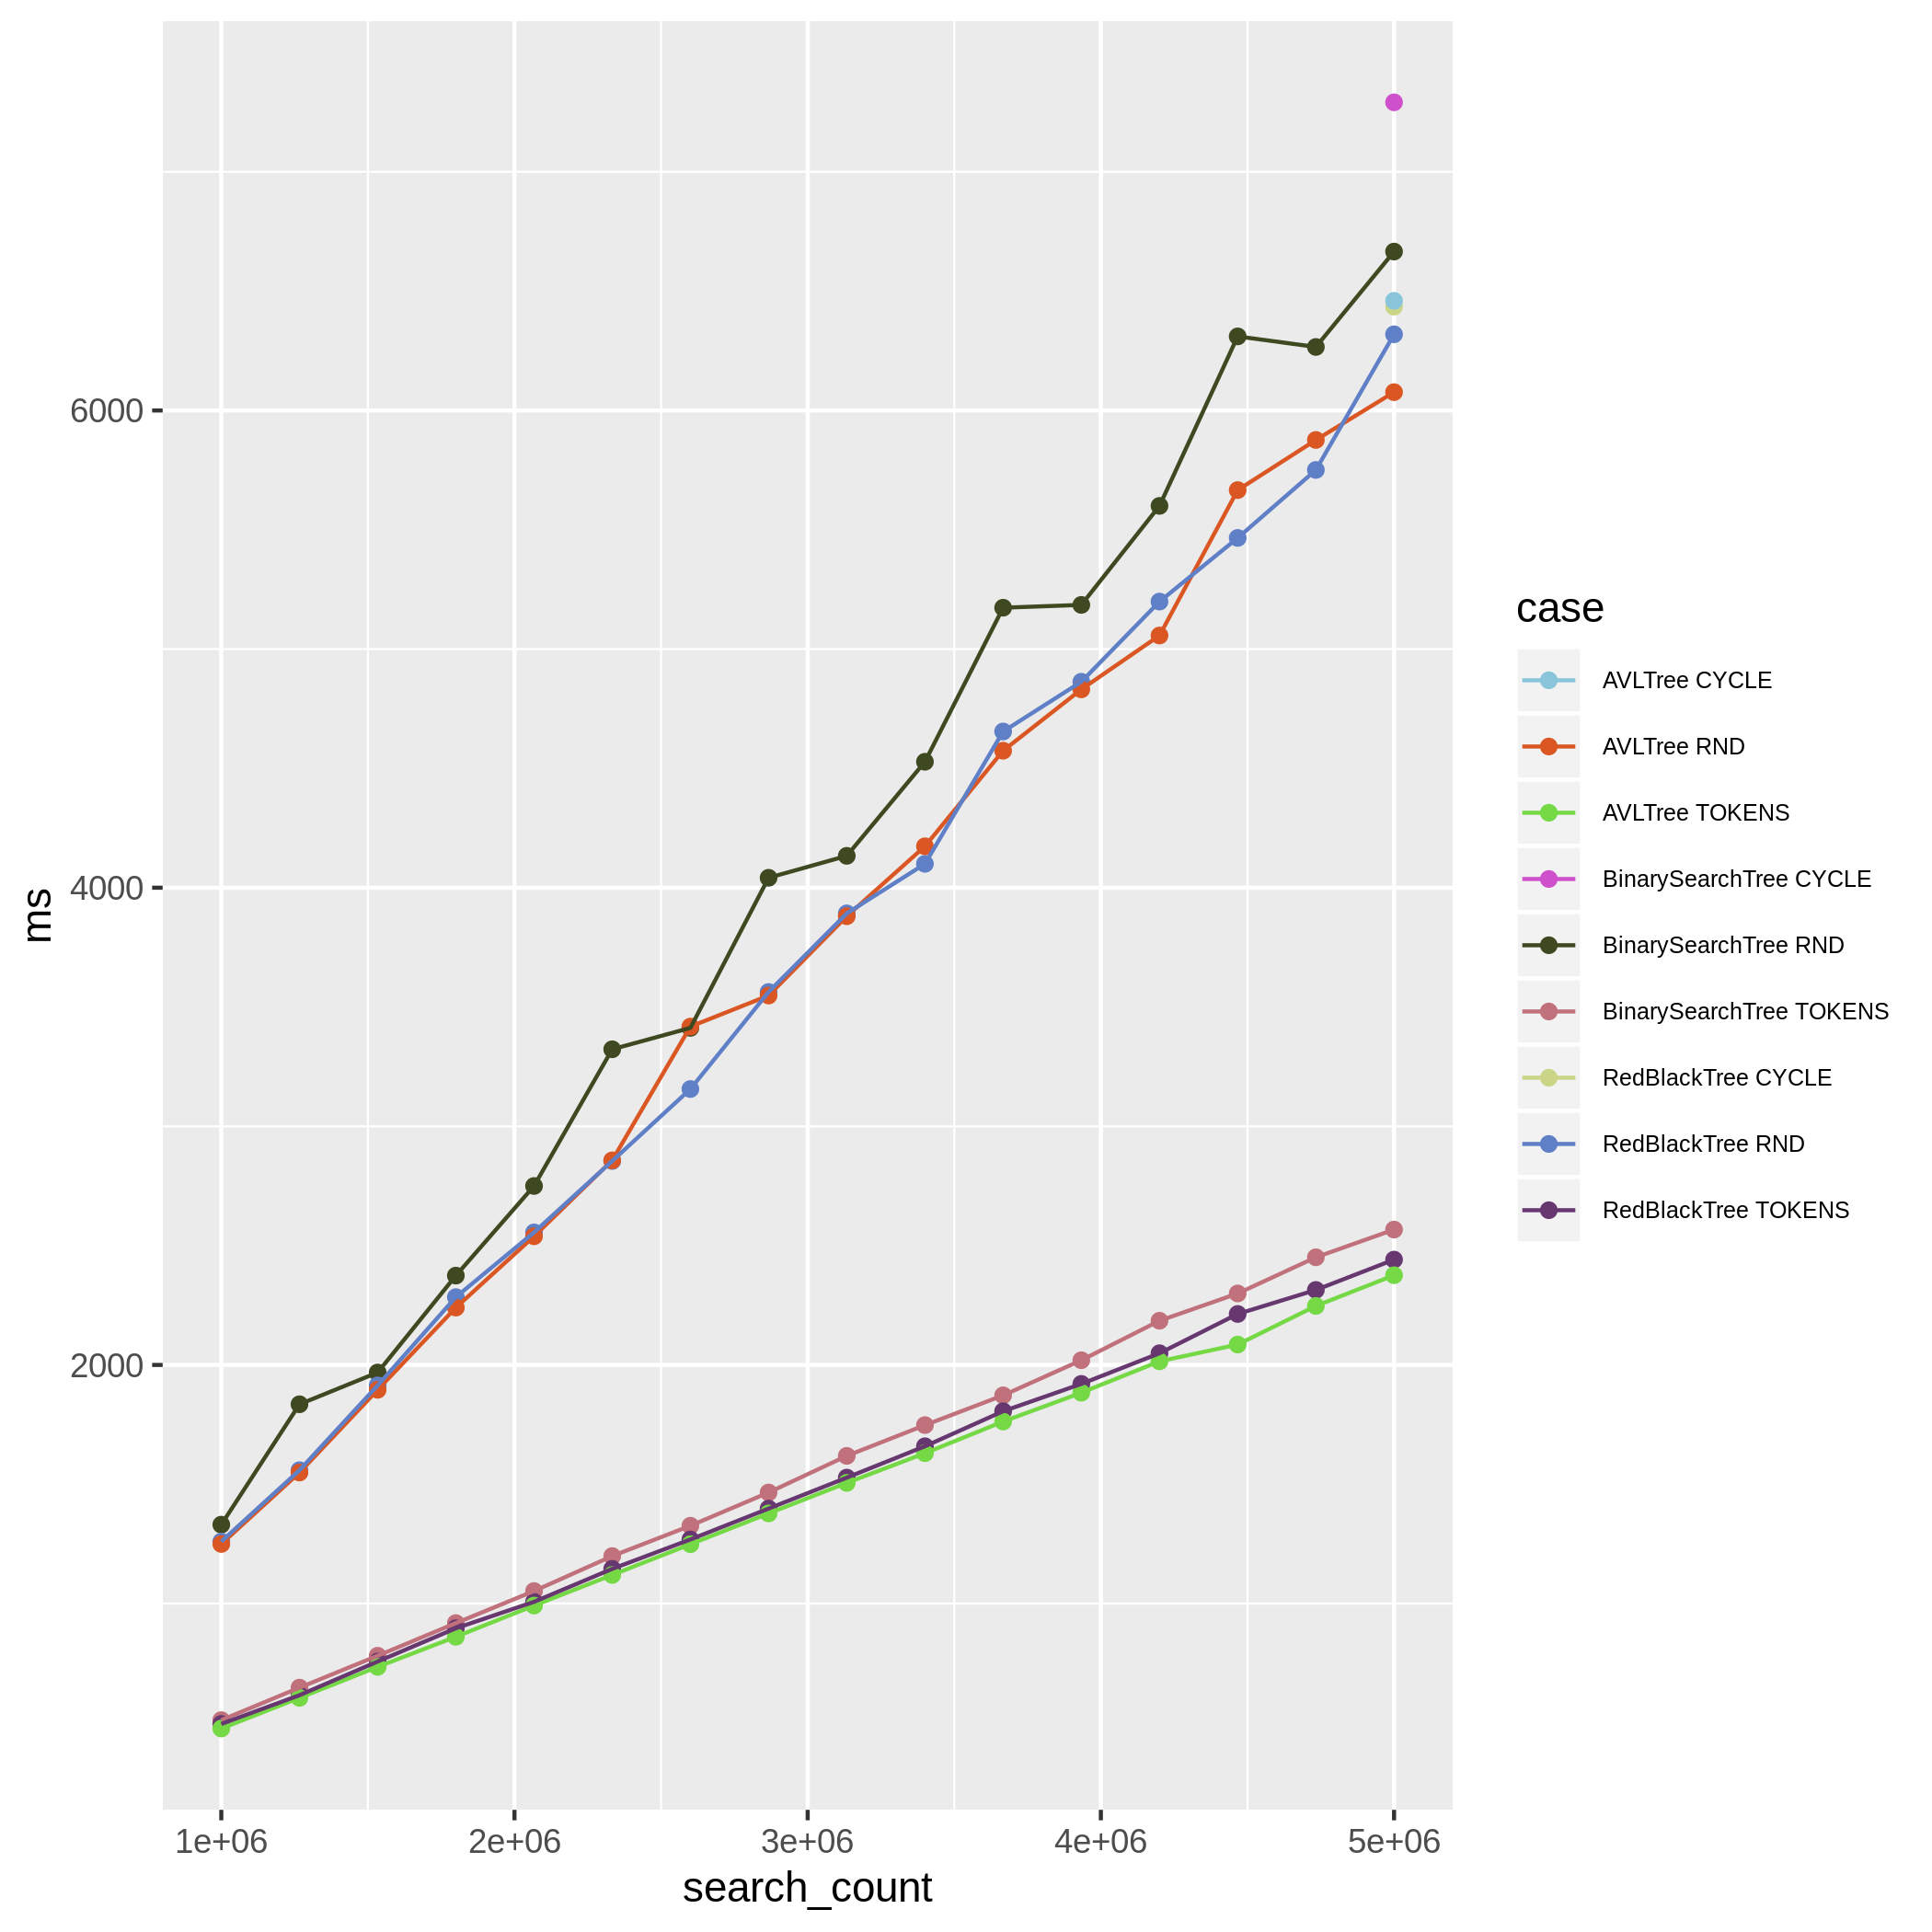

The data file committed next to this chart (first rows):
case; ms; search_count; found
BinarySearchTree RND; 1331; 1000000; 0
BinarySearchTree RND; 1835; 1266666; 0
BinarySearchTree RND; 1968; 1533332; 0
BinarySearchTree RND; 2374; 1799998; 0
BinarySearchTree RND; 2750; 2066664; 0
BinarySearchTree RND; 3323; 2333330; 0
BinarySearchTree RND; 3413; 2599996; 0
BinarySearchTree RND; 4042; 2866662; 0
BinarySearchTree RND; 4133; 3133328; 0
BinarySearchTree RND; 4528; 3399994; 0
BinarySearchTree RND; 5173; 3666660; 0
BinarySearchTree RND; 5185; 3933326; 0
BinarySearchTree RND; 5600; 4199992; 0
BinarySearchTree RND; 6310; 4466658; 0
BinarySearchTree RND; 6266; 4733324; 0
BinarySearchTree RND; 6666; 4999990; 0
RedBlackTree RND; 1260; 1000000; 0
RedBlackTree RND; 1559; 1266666; 0
RedBlackTree RND; 1914; 1533332; 0
RedBlackTree RND; 2284; 1799998; 0
RedBlackTree RND; 2555; 2066664; 0
RedBlackTree RND; 2855; 2333330; 0
RedBlackTree RND; 3156; 2599996; 0
RedBlackTree RND; 3563; 2866662; 0
RedBlackTree RND; 3892; 3133328; 0
RedBlackTree RND; 4100; 3399994; 0
RedBlackTree RND; 4655; 3666660; 0
RedBlackTree RND; 4863; 3933326; 0
RedBlackTree RND; 5199; 4199992; 0
RedBlackTree RND; 5466; 4466658; 0
RedBlackTree RND; 5751; 4733324; 0
RedBlackTree RND; 6319; 4999990; 0
AVLTree RND; 1250; 1000000; 0
AVLTree RND; 1549; 1266666; 0
AVLTree RND; 1896; 1533332; 0
AVLTree RND; 2240; 1799998; 0
AVLTree RND; 2539; 2066664; 0
AVLTree RND; 2857; 2333330; 0
AVLTree RND; 3418; 2599996; 0
AVLTree RND; 3548; 2866662; 0
AVLTree RND; 3880; 3133328; 0
AVLTree RND; 4174; 3399994; 0
AVLTree RND; 4574; 3666660; 0
AVLTree RND; 4831; 3933326; 0
AVLTree RND; 5057; 4199992; 0
AVLTree RND; 5666; 4466658; 0
AVLTree RND; 5876; 4733324; 0
AVLTree RND; 6077; 4999990; 0
BinarySearchTree TOKENS; 511.5; 1000000; 1000000
BinarySearchTree TOKENS; 647.7; 1266666; 1266666
BinarySearchTree TOKENS; 781.3; 1533332; 1533332
BinarySearchTree TOKENS; 918.2; 1799998; 1799998
BinarySearchTree TOKENS; 1052; 2066664; 2066664
BinarySearchTree TOKENS; 1199; 2333330; 2333330
BinarySearchTree TOKENS; 1326; 2599996; 2599996
BinarySearchTree TOKENS; 1465; 2866662; 2866662
BinarySearchTree TOKENS; 1619; 3133328; 3133328
BinarySearchTree TOKENS; 1748; 3399994; 3399994
BinarySearchTree TOKENS; 1873; 3666660; 3666660
BinarySearchTree TOKENS; 2020; 3933326; 3933326
... 39 more rows
